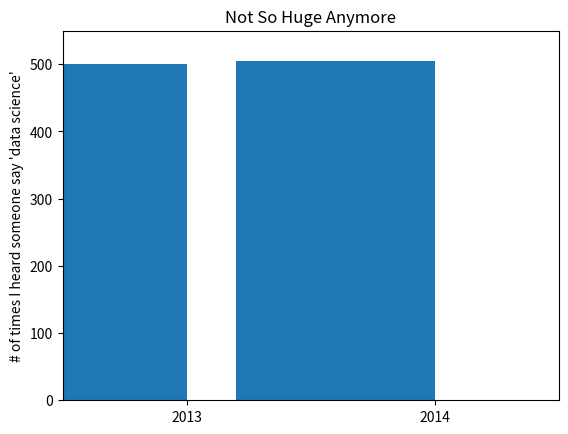

Source code (Python):
from collections import Counter                   # not loaded by default
from matplotlib import pyplot as plt

mentions = [500, 505]
years = [2013, 2014]
plt.bar([2012.6, 2013.6], mentions, 0.8)
plt.xticks(years)
plt.ylabel("# of times I heard someone say 'data science'")

# and then add a +2.013e3 off in the corner (bad matplotlib!)
plt.ticklabel_format(useOffset=False)
# misleading y-axis only shows the part above 500
plt.axis([2012.5,2014.5,499,506])
plt.title("Look at the 'Huge' Increase!")

plt.axis([2012.5,2014.5,0,550])
plt.title("Not So Huge Anymore")

plt.show()